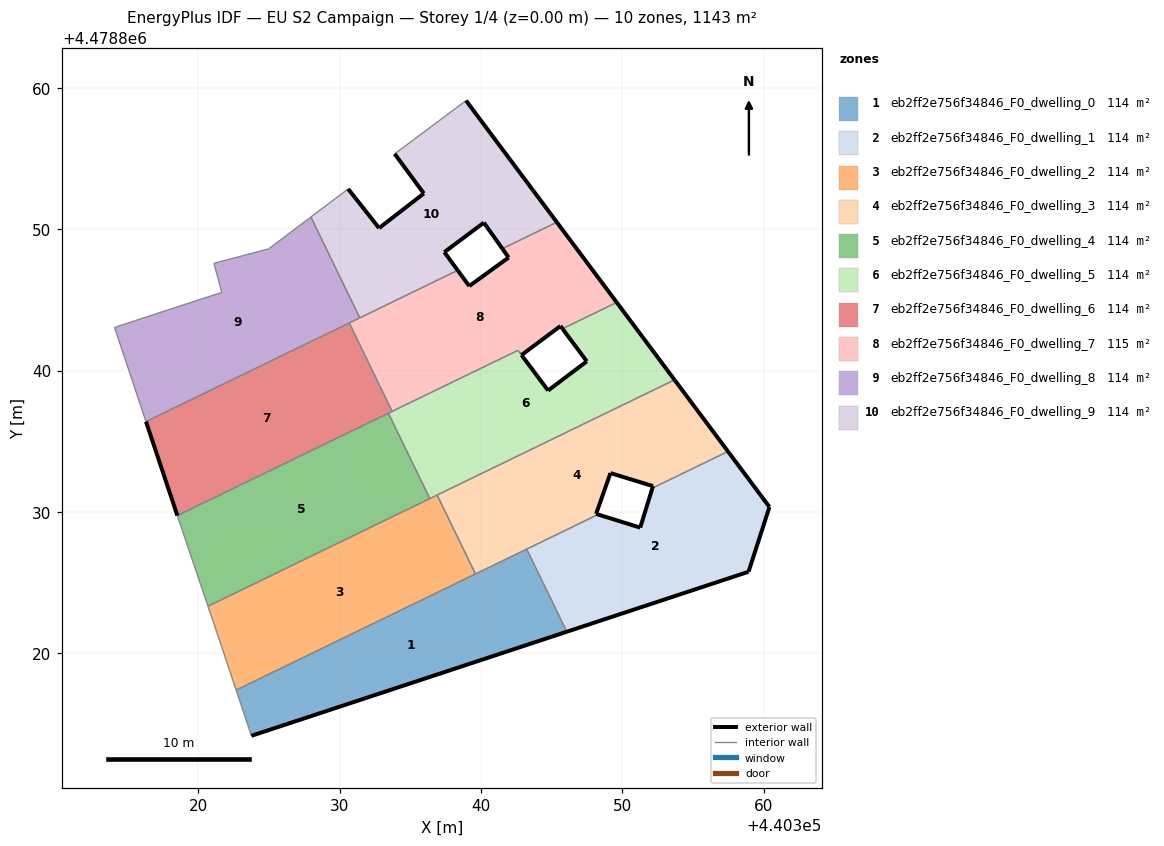
=== STOREY PLAN SPEC (per zone: floor XY polygon, exterior-wall plan segments, windows/doors) ===
zone 1: eb2ff2e756f34846_F0_dwelling_0  (114.3 m²)
  floor: (440346.07, 4478821.53) (440343.23, 4478827.38) (440322.67, 4478817.40) (440323.75, 4478814.17)
  exterior wall: (440346.07, 4478821.53) – (440323.75, 4478814.17)  [23.5 m]
  interior walls: 4
zone 2: eb2ff2e756f34846_F0_dwelling_1  (114.3 m²)
  floor: (440358.93, 4478825.77) (440360.41, 4478830.36) (440357.47, 4478834.29) (440352.12, 4478831.69) (440351.26, 4478828.90) (440348.28, 4478829.83) (440343.23, 4478827.38) (440346.07, 4478821.53)
  exterior wall: (440348.28, 4478829.83) – (440351.26, 4478828.90)  [3.1 m]
  exterior wall: (440351.26, 4478828.90) – (440352.12, 4478831.69)  [2.9 m]
  exterior wall: (440357.47, 4478834.29) – (440360.41, 4478830.36)  [4.9 m]
  exterior wall: (440360.41, 4478830.36) – (440358.93, 4478825.77)  [4.8 m]
  exterior wall: (440358.93, 4478825.77) – (440346.07, 4478821.53)  [13.5 m]
  interior walls: 3
zone 3: eb2ff2e756f34846_F0_dwelling_2  (114.3 m²)
  floor: (440339.60, 4478825.62) (440336.89, 4478831.20) (440320.67, 4478823.33) (440321.42, 4478821.14) (440322.67, 4478817.40)
  interior walls: 6
zone 4: eb2ff2e756f34846_F0_dwelling_3  (114.3 m²)
  floor: (440352.12, 4478831.69) (440357.47, 4478834.29) (440353.69, 4478839.35) (440336.89, 4478831.20) (440339.60, 4478825.62) (440348.28, 4478829.83) (440348.14, 4478829.87) (440349.16, 4478832.76) (440352.17, 4478831.83)
  exterior wall: (440349.16, 4478832.76) – (440348.14, 4478829.87)  [3.1 m]
  exterior wall: (440348.14, 4478829.87) – (440348.28, 4478829.83)  [0.1 m]
  exterior wall: (440353.69, 4478839.35) – (440357.47, 4478834.29)  [6.3 m]
  exterior wall: (440352.12, 4478831.69) – (440352.17, 4478831.83)  [0.1 m]
  exterior wall: (440352.17, 4478831.83) – (440349.16, 4478832.76)  [3.1 m]
  interior walls: 5
zone 5: eb2ff2e756f34846_F0_dwelling_4  (114.3 m²)
  floor: (440336.37, 4478830.95) (440333.44, 4478836.99) (440318.51, 4478829.75) (440318.59, 4478829.51) (440320.67, 4478823.33)
  interior walls: 5
zone 6: eb2ff2e756f34846_F0_dwelling_5  (113.9 m²)
  floor: (440353.69, 4478839.35) (440349.60, 4478844.83) (440345.76, 4478842.97) (440347.48, 4478840.66) (440344.74, 4478838.60) (440342.86, 4478841.11) (440342.61, 4478841.44) (440333.44, 4478836.99) (440336.37, 4478830.95)
  exterior wall: (440342.86, 4478841.11) – (440344.74, 4478838.60)  [3.1 m]
  exterior wall: (440344.74, 4478838.60) – (440347.48, 4478840.66)  [3.4 m]
  exterior wall: (440347.48, 4478840.66) – (440345.76, 4478842.97)  [2.9 m]
  exterior wall: (440349.60, 4478844.83) – (440353.69, 4478839.35)  [6.8 m]
  interior walls: 7
zone 7: eb2ff2e756f34846_F0_dwelling_6  (114.3 m²)
  floor: (440333.71, 4478837.12) (440330.67, 4478843.38) (440316.29, 4478836.40) (440318.51, 4478829.75)
  exterior wall: (440318.51, 4478829.75) – (440316.29, 4478836.40)  [7.0 m]
  interior walls: 4
zone 8: eb2ff2e756f34846_F0_dwelling_7  (114.8 m²)
  floor: (440345.76, 4478842.97) (440349.60, 4478844.83) (440345.36, 4478850.51) (440341.51, 4478848.64) (440341.95, 4478848.01) (440339.16, 4478845.99) (440338.34, 4478847.10) (440330.67, 4478843.38) (440333.71, 4478837.12) (440342.61, 4478841.44) (440342.86, 4478841.11) (440345.62, 4478843.16)
  exterior wall: (440338.34, 4478847.10) – (440339.16, 4478845.99)  [1.4 m]
  exterior wall: (440339.16, 4478845.99) – (440341.95, 4478848.01)  [3.4 m]
  exterior wall: (440341.95, 4478848.01) – (440341.51, 4478848.64)  [0.8 m]
  exterior wall: (440345.36, 4478850.51) – (440349.60, 4478844.83)  [7.1 m]
  exterior wall: (440345.76, 4478842.97) – (440345.62, 4478843.16)  [0.2 m]
  exterior wall: (440345.62, 4478843.16) – (440342.86, 4478841.11)  [3.4 m]
  interior walls: 7
zone 9: eb2ff2e756f34846_F0_dwelling_8  (114.3 m²)
  floor: (440331.42, 4478843.74) (440327.96, 4478850.88) (440324.97, 4478848.62) (440321.10, 4478847.60) (440321.66, 4478845.54) (440315.54, 4478843.55) (440314.07, 4478843.06) (440316.29, 4478836.40)
  interior walls: 9
zone 10: eb2ff2e756f34846_F0_dwelling_9  (114.3 m²)
  floor: (440341.51, 4478848.64) (440345.36, 4478850.51) (440338.94, 4478859.11) (440333.89, 4478855.35) (440335.95, 4478852.54) (440332.78, 4478850.09) (440330.59, 4478852.86) (440327.96, 4478850.88) (440331.42, 4478843.74) (440338.34, 4478847.10) (440337.40, 4478848.39) (440340.20, 4478850.48)
  exterior wall: (440335.95, 4478852.54) – (440333.89, 4478855.35)  [3.5 m]
  exterior wall: (440338.94, 4478859.11) – (440345.36, 4478850.51)  [10.7 m]
  exterior wall: (440341.51, 4478848.64) – (440340.20, 4478850.48)  [2.3 m]
  exterior wall: (440340.20, 4478850.48) – (440337.40, 4478848.39)  [3.5 m]
  exterior wall: (440337.40, 4478848.39) – (440338.34, 4478847.10)  [1.6 m]
  exterior wall: (440330.59, 4478852.86) – (440332.78, 4478850.09)  [3.5 m]
  exterior wall: (440332.78, 4478850.09) – (440335.95, 4478852.54)  [4.0 m]
  interior walls: 5

=== DERIVED (storey summary) ===
Building: EU S2 Campaign
Storey: 1 of 4  (floor level z = 0.00 m)
Storey gross floor area: 1143.4 m²
Zones on this storey: 10
  - eb2ff2e756f34846_F0_dwelling_0: floor 114.3 m²; exterior wall 23.5 m (70.5 m²); WWR 0.0%
  - eb2ff2e756f34846_F0_dwelling_1: floor 114.3 m²; exterior wall 29.3 m (87.9 m²); WWR 0.0%
  - eb2ff2e756f34846_F0_dwelling_2: floor 114.3 m²
  - eb2ff2e756f34846_F0_dwelling_3: floor 114.3 m²; exterior wall 12.8 m (38.5 m²); WWR 0.0%
  - eb2ff2e756f34846_F0_dwelling_4: floor 114.3 m²
  - eb2ff2e756f34846_F0_dwelling_5: floor 113.9 m²; exterior wall 16.3 m (48.8 m²); WWR 0.0%
  - eb2ff2e756f34846_F0_dwelling_6: floor 114.3 m²; exterior wall 7.0 m (21.0 m²); WWR 0.0%
  - eb2ff2e756f34846_F0_dwelling_7: floor 114.8 m²; exterior wall 16.3 m (49.0 m²); WWR 0.0%
  - eb2ff2e756f34846_F0_dwelling_8: floor 114.3 m²
  - eb2ff2e756f34846_F0_dwelling_9: floor 114.3 m²; exterior wall 29.1 m (87.3 m²); WWR 0.0%
Zone adjacency (shared interzone walls):
  - eb2ff2e756f34846_F0_dwelling_0 ↔ eb2ff2e756f34846_F0_dwelling_1
  - eb2ff2e756f34846_F0_dwelling_0 ↔ eb2ff2e756f34846_F0_dwelling_2
  - eb2ff2e756f34846_F0_dwelling_0 ↔ eb2ff2e756f34846_F0_dwelling_3
  - eb2ff2e756f34846_F0_dwelling_1 ↔ eb2ff2e756f34846_F0_dwelling_3
  - eb2ff2e756f34846_F0_dwelling_2 ↔ eb2ff2e756f34846_F0_dwelling_3
  - eb2ff2e756f34846_F0_dwelling_2 ↔ eb2ff2e756f34846_F0_dwelling_4
  - eb2ff2e756f34846_F0_dwelling_2 ↔ eb2ff2e756f34846_F0_dwelling_5
  - eb2ff2e756f34846_F0_dwelling_3 ↔ eb2ff2e756f34846_F0_dwelling_5
  - eb2ff2e756f34846_F0_dwelling_4 ↔ eb2ff2e756f34846_F0_dwelling_5
  - eb2ff2e756f34846_F0_dwelling_4 ↔ eb2ff2e756f34846_F0_dwelling_6
  - eb2ff2e756f34846_F0_dwelling_5 ↔ eb2ff2e756f34846_F0_dwelling_6
  - eb2ff2e756f34846_F0_dwelling_5 ↔ eb2ff2e756f34846_F0_dwelling_7
  - eb2ff2e756f34846_F0_dwelling_6 ↔ eb2ff2e756f34846_F0_dwelling_7
  - eb2ff2e756f34846_F0_dwelling_6 ↔ eb2ff2e756f34846_F0_dwelling_8
  - eb2ff2e756f34846_F0_dwelling_7 ↔ eb2ff2e756f34846_F0_dwelling_8
  - eb2ff2e756f34846_F0_dwelling_7 ↔ eb2ff2e756f34846_F0_dwelling_9
  - eb2ff2e756f34846_F0_dwelling_8 ↔ eb2ff2e756f34846_F0_dwelling_9